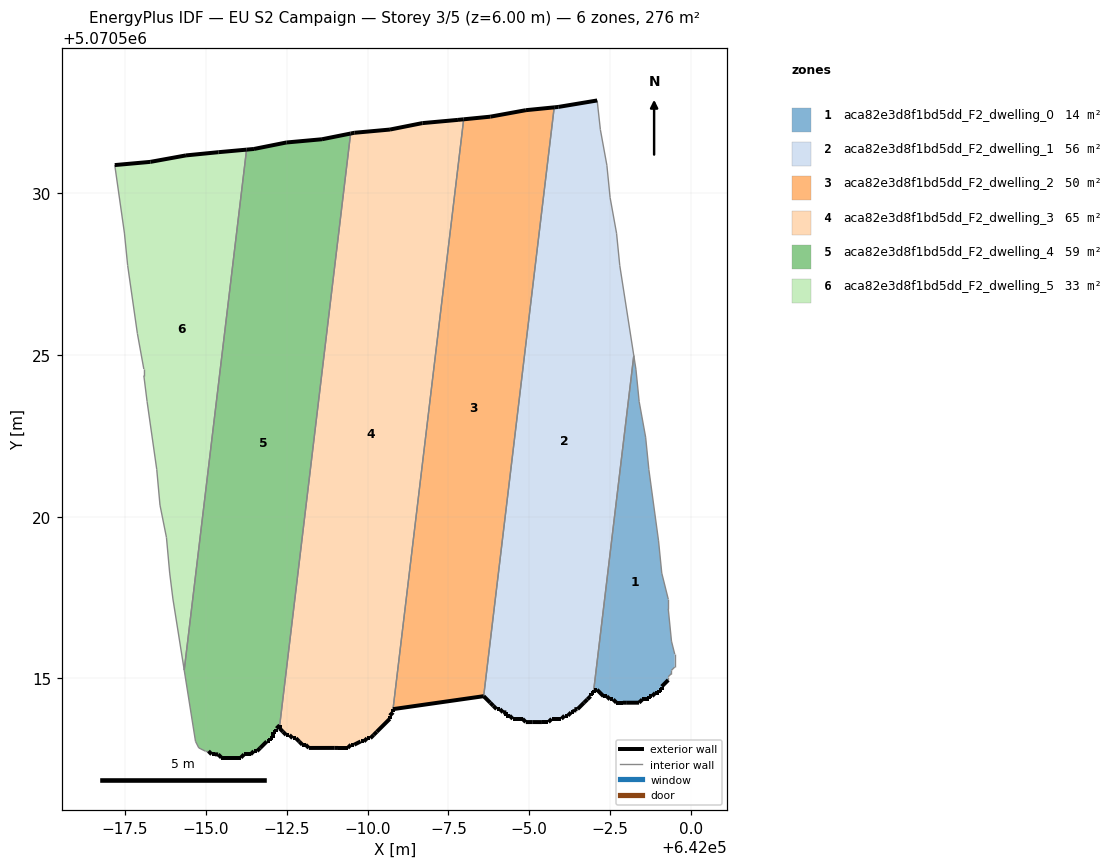
=== STOREY PLAN SPEC (per zone: floor XY polygon, exterior-wall plan segments, windows/doors) ===
zone 1: aca82e3d8f1bd5dd_F2_dwelling_0  (13.9 m²)
  floor: (641999.09, 5070514.65) (641999.09, 5070514.75) (641999.29, 5070514.95) (641999.29, 5070515.05) (641999.40, 5070515.15) (641999.40, 5070515.25) (641999.49, 5070515.35) (641999.49, 5070515.75) (641999.40, 5070516.15) (641999.30, 5070517.15) (641999.30, 5070517.45) (641999.09, 5070518.25) (641998.99, 5070519.25) (641998.70, 5070521.46) (641998.60, 5070522.46) (641998.40, 5070523.56) (641998.30, 5070524.56) (641998.23, 5070524.98) (641996.99, 5070514.65) (641997.09, 5070514.65) (641997.29, 5070514.45) (641997.39, 5070514.45) (641997.49, 5070514.35) (641997.59, 5070514.35) (641997.69, 5070514.25) (641997.89, 5070514.25) (641997.99, 5070514.25) (641998.39, 5070514.25) (641998.49, 5070514.35) (641998.69, 5070514.35) (641998.69, 5070514.45) (641998.79, 5070514.45) (641998.89, 5070514.55) (641998.99, 5070514.55) (641998.99, 5070514.65)
  exterior wall: (641999.29, 5070514.95) – (641999.09, 5070514.75)  [0.3 m]
  exterior wall: (641999.09, 5070514.75) – (641999.09, 5070514.65)  [0.1 m]
  exterior wall: (641999.09, 5070514.65) – (641998.99, 5070514.65)  [0.1 m]
  exterior wall: (641998.99, 5070514.65) – (641998.99, 5070514.55)  [0.1 m]
  exterior wall: (641998.99, 5070514.55) – (641998.89, 5070514.55)  [0.1 m]
  exterior wall: (641998.89, 5070514.55) – (641998.79, 5070514.45)  [0.1 m]
  exterior wall: (641998.79, 5070514.45) – (641998.69, 5070514.45)  [0.1 m]
  exterior wall: (641998.69, 5070514.45) – (641998.69, 5070514.35)  [0.1 m]
  exterior wall: (641998.69, 5070514.35) – (641998.49, 5070514.35)  [0.2 m]
  exterior wall: (641998.49, 5070514.35) – (641998.39, 5070514.25)  [0.1 m]
  exterior wall: (641998.39, 5070514.25) – (641997.99, 5070514.25)  [0.4 m]
  exterior wall: (641997.99, 5070514.25) – (641997.89, 5070514.25)  [0.1 m]
  exterior wall: (641997.89, 5070514.25) – (641997.69, 5070514.25)  [0.2 m]
  exterior wall: (641997.69, 5070514.25) – (641997.59, 5070514.35)  [0.1 m]
  exterior wall: (641997.59, 5070514.35) – (641997.49, 5070514.35)  [0.1 m]
  exterior wall: (641997.49, 5070514.35) – (641997.39, 5070514.45)  [0.1 m]
  exterior wall: (641997.39, 5070514.45) – (641997.29, 5070514.45)  [0.1 m]
  exterior wall: (641997.29, 5070514.45) – (641997.09, 5070514.65)  [0.3 m]
  exterior wall: (641997.09, 5070514.65) – (641996.99, 5070514.65)  [0.1 m]
  interior walls: 16
zone 2: aca82e3d8f1bd5dd_F2_dwelling_1  (55.6 m²)
  floor: (641996.99, 5070514.55) (641996.99, 5070514.65) (641998.23, 5070524.98) (641997.80, 5070527.76) (641997.70, 5070528.76) (641997.50, 5070529.86) (641997.40, 5070530.86) (641997.20, 5070531.96) (641997.10, 5070532.87) (641995.90, 5070532.67) (641995.77, 5070532.65) (641993.59, 5070514.45) (641993.79, 5070514.25) (641993.89, 5070514.15) (641993.99, 5070514.05) (641994.09, 5070514.05) (641994.19, 5070513.95) (641994.29, 5070513.95) (641994.29, 5070513.85) (641994.39, 5070513.85) (641994.49, 5070513.75) (641994.79, 5070513.75) (641994.89, 5070513.65) (641995.09, 5070513.65) (641995.39, 5070513.65) (641995.59, 5070513.65) (641995.69, 5070513.75) (641995.99, 5070513.75) (641996.09, 5070513.85) (641996.19, 5070513.85) (641996.29, 5070513.95) (641996.39, 5070513.95) (641996.39, 5070514.05) (641996.49, 5070514.05) (641996.69, 5070514.25) (641996.79, 5070514.35) (641996.89, 5070514.45) (641996.89, 5070514.55)
  exterior wall: (641996.99, 5070514.65) – (641996.99, 5070514.55)  [0.1 m]
  exterior wall: (641996.99, 5070514.55) – (641996.89, 5070514.55)  [0.1 m]
  exterior wall: (641996.89, 5070514.55) – (641996.89, 5070514.45)  [0.1 m]
  exterior wall: (641996.89, 5070514.45) – (641996.79, 5070514.35)  [0.1 m]
  exterior wall: (641996.79, 5070514.35) – (641996.69, 5070514.25)  [0.1 m]
  exterior wall: (641996.69, 5070514.25) – (641996.49, 5070514.05)  [0.3 m]
  exterior wall: (641996.49, 5070514.05) – (641996.39, 5070514.05)  [0.1 m]
  exterior wall: (641996.39, 5070514.05) – (641996.39, 5070513.95)  [0.1 m]
  exterior wall: (641996.39, 5070513.95) – (641996.29, 5070513.95)  [0.1 m]
  exterior wall: (641996.29, 5070513.95) – (641996.19, 5070513.85)  [0.1 m]
  exterior wall: (641996.19, 5070513.85) – (641996.09, 5070513.85)  [0.1 m]
  exterior wall: (641996.09, 5070513.85) – (641995.99, 5070513.75)  [0.1 m]
  exterior wall: (641995.99, 5070513.75) – (641995.69, 5070513.75)  [0.3 m]
  exterior wall: (641995.69, 5070513.75) – (641995.59, 5070513.65)  [0.1 m]
  exterior wall: (641995.59, 5070513.65) – (641995.39, 5070513.65)  [0.2 m]
  exterior wall: (641995.39, 5070513.65) – (641995.09, 5070513.65)  [0.3 m]
  exterior wall: (641995.09, 5070513.65) – (641994.89, 5070513.65)  [0.2 m]
  exterior wall: (641994.89, 5070513.65) – (641994.79, 5070513.75)  [0.1 m]
  exterior wall: (641994.79, 5070513.75) – (641994.49, 5070513.75)  [0.3 m]
  exterior wall: (641994.49, 5070513.75) – (641994.39, 5070513.85)  [0.1 m]
  exterior wall: (641994.39, 5070513.85) – (641994.29, 5070513.85)  [0.1 m]
  exterior wall: (641994.29, 5070513.85) – (641994.29, 5070513.95)  [0.1 m]
  exterior wall: (641994.29, 5070513.95) – (641994.19, 5070513.95)  [0.1 m]
  exterior wall: (641994.19, 5070513.95) – (641994.09, 5070514.05)  [0.1 m]
  exterior wall: (641994.09, 5070514.05) – (641993.99, 5070514.05)  [0.1 m]
  exterior wall: (641993.99, 5070514.05) – (641993.89, 5070514.15)  [0.1 m]
  exterior wall: (641993.89, 5070514.15) – (641993.79, 5070514.25)  [0.1 m]
  exterior wall: (641993.79, 5070514.25) – (641993.59, 5070514.45)  [0.3 m]
  exterior wall: (641995.77, 5070532.65) – (641995.90, 5070532.67)  [0.1 m]
  exterior wall: (641995.90, 5070532.67) – (641997.10, 5070532.87)  [1.2 m]
  interior walls: 8
zone 3: aca82e3d8f1bd5dd_F2_dwelling_2  (50.2 m²)
  floor: (641993.59, 5070514.45) (641995.77, 5070532.65) (641994.90, 5070532.57) (641993.80, 5070532.36) (641992.97, 5070532.28) (641990.79, 5070514.05)
  exterior wall: (641993.59, 5070514.45) – (641990.79, 5070514.05)  [2.8 m]
  exterior wall: (641992.97, 5070532.28) – (641993.80, 5070532.36)  [0.8 m]
  exterior wall: (641993.80, 5070532.36) – (641994.90, 5070532.57)  [1.1 m]
  exterior wall: (641994.90, 5070532.57) – (641995.77, 5070532.65)  [0.9 m]
  interior walls: 2
zone 4: aca82e3d8f1bd5dd_F2_dwelling_3  (65.4 m²)
  floor: (641990.79, 5070513.95) (641990.79, 5070514.05) (641992.97, 5070532.28) (641992.80, 5070532.26) (641991.69, 5070532.17) (641990.69, 5070531.97) (641989.59, 5070531.87) (641989.48, 5070531.84) (641987.29, 5070513.55) (641987.29, 5070513.45) (641987.39, 5070513.35) (641987.48, 5070513.25) (641987.59, 5070513.25) (641987.69, 5070513.15) (641987.79, 5070513.15) (641987.89, 5070513.05) (641987.99, 5070512.95) (641988.09, 5070512.95) (641988.19, 5070512.85) (641988.99, 5070512.85) (641989.09, 5070512.85) (641989.39, 5070512.85) (641989.49, 5070512.95) (641989.59, 5070512.95) (641989.79, 5070513.05) (641989.89, 5070513.05) (641989.99, 5070513.15) (641990.09, 5070513.15) (641990.19, 5070513.25) (641990.29, 5070513.35) (641990.69, 5070513.75) (641990.69, 5070513.85)
  exterior wall: (641992.80, 5070532.26) – (641992.97, 5070532.28)  [0.2 m]
  exterior wall: (641990.79, 5070514.05) – (641990.79, 5070513.95)  [0.1 m]
  exterior wall: (641990.79, 5070513.95) – (641990.69, 5070513.85)  [0.1 m]
  exterior wall: (641990.69, 5070513.85) – (641990.69, 5070513.75)  [0.1 m]
  exterior wall: (641990.69, 5070513.75) – (641990.29, 5070513.35)  [0.6 m]
  exterior wall: (641990.29, 5070513.35) – (641990.19, 5070513.25)  [0.1 m]
  exterior wall: (641990.19, 5070513.25) – (641990.09, 5070513.15)  [0.1 m]
  exterior wall: (641990.09, 5070513.15) – (641989.99, 5070513.15)  [0.1 m]
  exterior wall: (641989.99, 5070513.15) – (641989.89, 5070513.05)  [0.1 m]
  exterior wall: (641989.89, 5070513.05) – (641989.79, 5070513.05)  [0.1 m]
  exterior wall: (641989.79, 5070513.05) – (641989.59, 5070512.95)  [0.2 m]
  exterior wall: (641989.59, 5070512.95) – (641989.49, 5070512.95)  [0.1 m]
  exterior wall: (641989.49, 5070512.95) – (641989.39, 5070512.85)  [0.1 m]
  exterior wall: (641989.39, 5070512.85) – (641989.09, 5070512.85)  [0.3 m]
  exterior wall: (641989.09, 5070512.85) – (641988.99, 5070512.85)  [0.1 m]
  exterior wall: (641988.99, 5070512.85) – (641988.19, 5070512.85)  [0.8 m]
  exterior wall: (641988.19, 5070512.85) – (641988.09, 5070512.95)  [0.1 m]
  exterior wall: (641988.09, 5070512.95) – (641987.99, 5070512.95)  [0.1 m]
  exterior wall: (641987.99, 5070512.95) – (641987.89, 5070513.05)  [0.1 m]
  exterior wall: (641987.89, 5070513.05) – (641987.79, 5070513.15)  [0.1 m]
  exterior wall: (641987.79, 5070513.15) – (641987.69, 5070513.15)  [0.1 m]
  exterior wall: (641987.69, 5070513.15) – (641987.59, 5070513.25)  [0.1 m]
  exterior wall: (641987.59, 5070513.25) – (641987.48, 5070513.25)  [0.1 m]
  exterior wall: (641987.48, 5070513.25) – (641987.39, 5070513.35)  [0.1 m]
  exterior wall: (641987.39, 5070513.35) – (641987.29, 5070513.45)  [0.1 m]
  exterior wall: (641987.29, 5070513.45) – (641987.29, 5070513.55)  [0.1 m]
  exterior wall: (641989.48, 5070531.84) – (641989.59, 5070531.87)  [0.1 m]
  exterior wall: (641989.59, 5070531.87) – (641990.69, 5070531.97)  [1.1 m]
  exterior wall: (641990.69, 5070531.97) – (641991.69, 5070532.17)  [1.0 m]
  exterior wall: (641991.69, 5070532.17) – (641992.80, 5070532.26)  [1.1 m]
  interior walls: 2
zone 5: aca82e3d8f1bd5dd_F2_dwelling_4  (58.5 m²)
  floor: (641987.29, 5070513.55) (641989.48, 5070531.84) (641988.59, 5070531.67) (641987.49, 5070531.57) (641986.49, 5070531.37) (641986.26, 5070531.34) (641984.33, 5070515.26) (641984.68, 5070513.05) (641984.78, 5070512.85) (641984.98, 5070512.75) (641985.08, 5070512.75) (641985.18, 5070512.65) (641985.28, 5070512.65) (641985.38, 5070512.65) (641985.48, 5070512.55) (641986.08, 5070512.55) (641986.19, 5070512.65) (641986.38, 5070512.65) (641986.48, 5070512.75) (641986.58, 5070512.75) (641986.69, 5070512.85) (641986.89, 5070513.05) (641986.98, 5070513.05) (641986.98, 5070513.15) (641987.09, 5070513.15) (641987.09, 5070513.35) (641987.19, 5070513.35) (641987.19, 5070513.45)
  exterior wall: (641988.59, 5070531.67) – (641989.48, 5070531.84)  [0.9 m]
  exterior wall: (641987.29, 5070513.55) – (641987.19, 5070513.45)  [0.1 m]
  exterior wall: (641987.19, 5070513.45) – (641987.19, 5070513.35)  [0.1 m]
  exterior wall: (641987.19, 5070513.35) – (641987.09, 5070513.35)  [0.1 m]
  exterior wall: (641987.09, 5070513.35) – (641987.09, 5070513.15)  [0.2 m]
  exterior wall: (641987.09, 5070513.15) – (641986.98, 5070513.15)  [0.1 m]
  exterior wall: (641986.98, 5070513.15) – (641986.98, 5070513.05)  [0.1 m]
  exterior wall: (641986.98, 5070513.05) – (641986.89, 5070513.05)  [0.1 m]
  exterior wall: (641986.89, 5070513.05) – (641986.69, 5070512.85)  [0.3 m]
  exterior wall: (641986.69, 5070512.85) – (641986.58, 5070512.75)  [0.1 m]
  exterior wall: (641986.58, 5070512.75) – (641986.48, 5070512.75)  [0.1 m]
  exterior wall: (641986.48, 5070512.75) – (641986.38, 5070512.65)  [0.1 m]
  exterior wall: (641986.38, 5070512.65) – (641986.19, 5070512.65)  [0.2 m]
  exterior wall: (641986.19, 5070512.65) – (641986.08, 5070512.55)  [0.1 m]
  exterior wall: (641986.08, 5070512.55) – (641985.48, 5070512.55)  [0.6 m]
  exterior wall: (641985.48, 5070512.55) – (641985.38, 5070512.65)  [0.1 m]
  exterior wall: (641985.38, 5070512.65) – (641985.28, 5070512.65)  [0.1 m]
  exterior wall: (641985.28, 5070512.65) – (641985.18, 5070512.65)  [0.1 m]
  exterior wall: (641985.18, 5070512.65) – (641985.08, 5070512.75)  [0.1 m]
  exterior wall: (641986.26, 5070531.34) – (641986.49, 5070531.37)  [0.2 m]
  exterior wall: (641986.49, 5070531.37) – (641987.49, 5070531.57)  [1.0 m]
  exterior wall: (641987.49, 5070531.57) – (641988.59, 5070531.67)  [1.1 m]
  interior walls: 6
zone 6: aca82e3d8f1bd5dd_F2_dwelling_5  (32.5 m²)
  floor: (641984.33, 5070515.26) (641986.26, 5070531.34) (641985.39, 5070531.27) (641984.39, 5070531.17) (641983.29, 5070530.97) (641982.19, 5070530.87) (641982.49, 5070528.77) (641982.59, 5070527.76) (641982.89, 5070525.66) (641983.09, 5070524.56) (641983.09, 5070524.36) (641983.19, 5070523.56) (641983.48, 5070521.46) (641983.58, 5070520.36) (641983.79, 5070519.36) (641983.89, 5070518.26) (641983.98, 5070517.46)
  exterior wall: (641982.19, 5070530.87) – (641983.29, 5070530.97)  [1.1 m]
  exterior wall: (641983.29, 5070530.97) – (641984.39, 5070531.17)  [1.1 m]
  exterior wall: (641984.39, 5070531.17) – (641985.39, 5070531.27)  [1.0 m]
  exterior wall: (641985.39, 5070531.27) – (641986.26, 5070531.34)  [0.9 m]
  interior walls: 13

=== DERIVED (storey summary) ===
Building: EU S2 Campaign
Storey: 3 of 5  (floor level z = 6.00 m)
Storey gross floor area: 276.1 m²
Zones on this storey: 6
  - aca82e3d8f1bd5dd_F2_dwelling_0: floor 13.9 m²; exterior wall 2.9 m (8.8 m²); WWR 0.0%
  - aca82e3d8f1bd5dd_F2_dwelling_1: floor 55.6 m²; exterior wall 5.7 m (17.2 m²); WWR 0.0%
  - aca82e3d8f1bd5dd_F2_dwelling_2: floor 50.2 m²; exterior wall 5.7 m (17.0 m²); WWR 0.0%
  - aca82e3d8f1bd5dd_F2_dwelling_3: floor 65.4 m²; exterior wall 8.0 m (23.9 m²); WWR 0.0%
  - aca82e3d8f1bd5dd_F2_dwelling_4: floor 58.5 m²; exterior wall 6.2 m (18.6 m²); WWR 0.0%
  - aca82e3d8f1bd5dd_F2_dwelling_5: floor 32.5 m²; exterior wall 4.1 m (12.3 m²); WWR 0.0%
Zone adjacency (shared interzone walls):
  - aca82e3d8f1bd5dd_F2_dwelling_0 ↔ aca82e3d8f1bd5dd_F2_dwelling_1
  - aca82e3d8f1bd5dd_F2_dwelling_1 ↔ aca82e3d8f1bd5dd_F2_dwelling_2
  - aca82e3d8f1bd5dd_F2_dwelling_2 ↔ aca82e3d8f1bd5dd_F2_dwelling_3
  - aca82e3d8f1bd5dd_F2_dwelling_3 ↔ aca82e3d8f1bd5dd_F2_dwelling_4
  - aca82e3d8f1bd5dd_F2_dwelling_4 ↔ aca82e3d8f1bd5dd_F2_dwelling_5